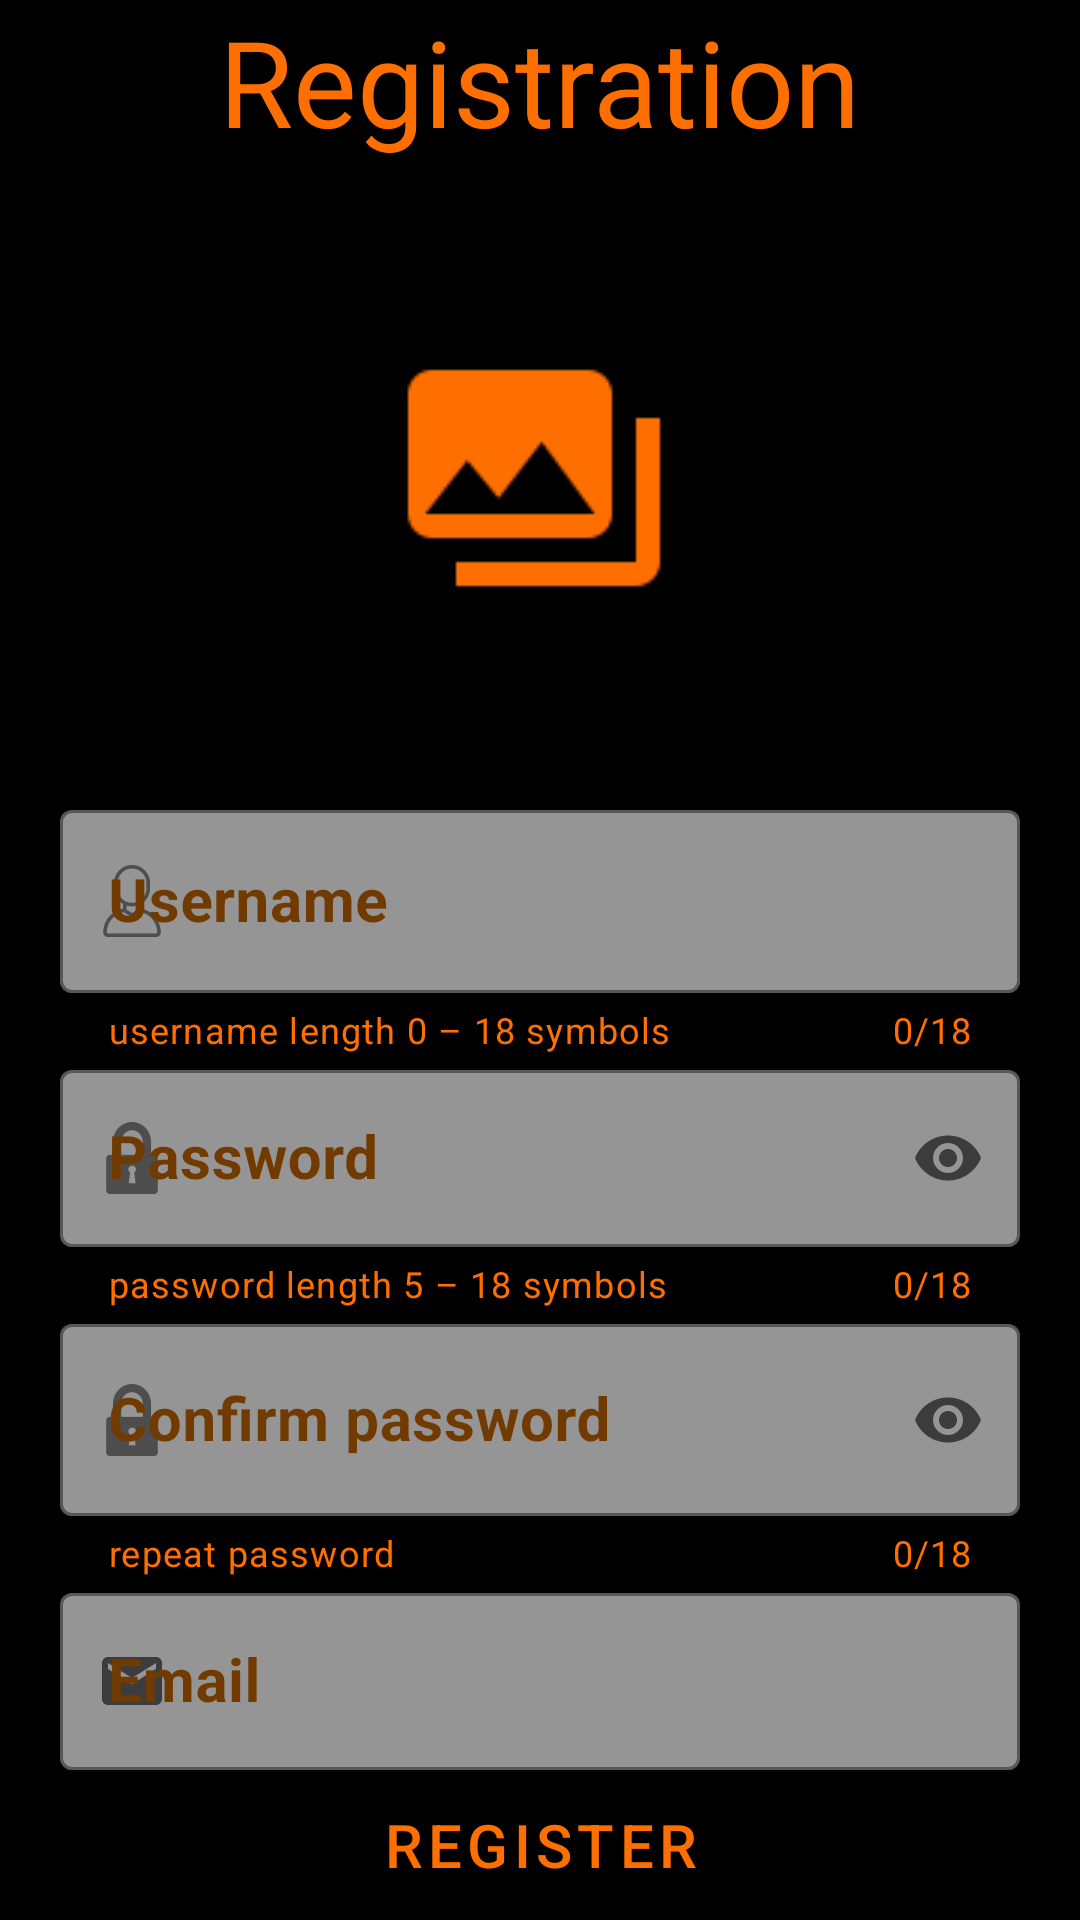

Produce the Android XML layout that renders to this screen, including the resource entries it uses.
<!-- AndroidManifest.xml: application theme Theme.ChatMessenger -->
<!-- res/layout/activity_registration.xml -->
<?xml version="1.0" encoding="utf-8"?>
<androidx.constraintlayout.widget.ConstraintLayout xmlns:android="http://schemas.android.com/apk/res/android"
    xmlns:app="http://schemas.android.com/apk/res-auto"
    xmlns:tools="http://schemas.android.com/tools"
    android:layout_width="match_parent"
    android:layout_height="match_parent"
    android:background="@color/black"
    tools:context=".MainActivity">


    <ImageView
        android:id="@+id/imageView2"
        android:layout_width="0dp"
        android:layout_height="0dp"
        android:alpha="0.3"
        android:scaleType="centerCrop"
        android:src="@drawable/main_chat_city"
        app:layout_constraintBottom_toBottomOf="parent"
        app:layout_constraintEnd_toEndOf="parent"
        app:layout_constraintHorizontal_bias="1.0"
        app:layout_constraintStart_toStartOf="parent"
        app:layout_constraintTop_toTopOf="parent"
        app:layout_constraintVertical_bias="1.0" />

    <LinearLayout
        android:layout_width="match_parent"
        android:layout_height="match_parent"
        android:gravity="center"
        android:orientation="vertical">

        <TextView
            android:id="@+id/twRegistration"
            android:layout_width="wrap_content"
            android:layout_height="wrap_content"
            android:gravity="center"
            android:layout_weight="0.2"
            android:text="@string/textRegistration"
            android:textColor="@color/light_orange"
            android:textSize="40sp" />

        <androidx.constraintlayout.widget.ConstraintLayout
            android:layout_width="match_parent"
            android:layout_height="wrap_content"
            android:layout_weight="0.2"
            android:layout_marginLeft="20dp"
            android:layout_marginRight="20dp">

            <ImageButton
                android:id="@+id/btn_select_photo"
                style="@style/ButtonSelectPhoto"
                android:layout_width="150dp"
                android:layout_height="150dp"
                android:src="@drawable/icon_photo"
                android:layout_gravity="center"
                android:layout_margin="30dp"
                android:layout_weight="0"
                android:onClick="onClickButtonSelectPhoto"
                app:layout_constraintBottom_toBottomOf="parent"
                app:layout_constraintEnd_toEndOf="parent"
                app:layout_constraintStart_toStartOf="parent"
                app:layout_constraintTop_toTopOf="parent" />

            <TextView
                android:id="@+id/message_2"
                android:layout_width="wrap_content"
                android:layout_height="150dp"
                android:textAlignment="center"
                android:layout_margin="30dp"
                android:background="@color/colorBoxMessage"
                android:padding="10dp"
                android:text="@string/textMessage1"
                android:textColor="@color/colorMessage"
                android:textSize="20sp"
                android:textStyle="bold|italic"
                android:visibility="gone"
                app:layout_constraintBottom_toBottomOf="parent"
                app:layout_constraintEnd_toEndOf="parent"
                app:layout_constraintStart_toStartOf="parent"
                app:layout_constraintTop_toTopOf="parent" />

        </androidx.constraintlayout.widget.ConstraintLayout>


        <androidx.constraintlayout.widget.ConstraintLayout
            android:layout_width="match_parent"
            android:layout_height="wrap_content"
            android:layout_weight="0.5"


            android:layout_marginLeft="20dp"
            android:layout_marginRight="20dp">

            <com.google.android.material.textfield.TextInputLayout
                android:id="@+id/usernameRegisterInputLayout"
                style="@style/Widget.MaterialComponents.TextInputLayout.OutlinedBox"
                android:layout_width="0dp"
                android:layout_height="wrap_content"
                android:hint="@string/usernameHint"
                android:textColorHint="@color/dark_orange"
                app:boxBackgroundColor="@color/light_grey"
                app:boxBackgroundMode="outline"
                app:boxStrokeColor="@color/light_orange"
                app:counterEnabled="true"
                app:helperText="@string/helperTextUsername"
                app:helperTextTextColor="@color/light_orange"
                app:counterMaxLength="18"
                app:counterTextColor="@color/light_orange"
                app:hintTextColor="@color/dark_orange"
                app:layout_constraintEnd_toEndOf="parent"
                app:layout_constraintStart_toStartOf="parent"
                app:layout_constraintTop_toTopOf="parent"
                app:startIconDrawable="@drawable/ic_username">

                <com.google.android.material.textfield.TextInputEditText
                    android:id="@+id/usernameRegisterEditText"
                    android:layout_width="match_parent"
                    android:layout_height="wrap_content"
                    android:inputType="textPersonName"
                    android:maxLength="18"
                    android:textColor="@color/dark_orange"
                    android:textSize="20sp"
                    android:textStyle="bold" />
            </com.google.android.material.textfield.TextInputLayout>

            <com.google.android.material.textfield.TextInputLayout
                android:id="@+id/passwordRegisterInputLayout"
                style="@style/Widget.MaterialComponents.TextInputLayout.OutlinedBox"
                android:layout_width="0dp"
                android:layout_height="wrap_content"
                android:hint="@string/passwordHint"
                android:textColorHint="@color/dark_orange"
                app:boxBackgroundColor="@color/light_grey"
                app:boxBackgroundMode="outline"
                app:boxStrokeColor="@color/light_orange"
                app:counterMaxLength="18"
                app:counterTextColor="@color/light_orange"
                app:endIconMode="password_toggle"
                app:helperText="@string/helperTextPassword"
                app:helperTextEnabled="true"
                app:helperTextTextColor="@color/light_orange"
                app:counterEnabled="true"
                app:hintTextColor="@color/dark_orange"
                app:layout_constraintEnd_toEndOf="parent"
                app:layout_constraintStart_toStartOf="parent"
                app:layout_constraintTop_toBottomOf="@+id/usernameRegisterInputLayout"
                app:startIconDrawable="@drawable/ic_lock">

                <com.google.android.material.textfield.TextInputEditText
                    android:id="@+id/passwordRegisterEditText"
                    android:layout_width="match_parent"
                    android:layout_height="59dp"
                    android:inputType="textPassword"
                    android:maxLength="18"
                    android:textColor="@color/dark_orange"
                    android:textSize="20sp"
                    android:textStyle="bold" />
            </com.google.android.material.textfield.TextInputLayout>

            <com.google.android.material.textfield.TextInputLayout
                android:id="@+id/passwordRegisterConfirmInputLayout"
                style="@style/Widget.MaterialComponents.TextInputLayout.OutlinedBox"
                android:layout_width="0dp"
                android:layout_height="wrap_content"
                android:hint="@string/confirmPassword"
                android:textColorHint="@color/dark_orange"
                app:boxBackgroundColor="@color/light_grey"
                app:boxBackgroundMode="outline"
                app:boxStrokeColor="@color/light_orange"
                app:counterMaxLength="18"
                app:counterTextColor="@color/light_orange"
                app:endIconMode="password_toggle"
                app:hintTextColor="@color/dark_orange"
                app:helperText="@string/helperConfirmPassword"
                app:helperTextEnabled="true"
                app:helperTextTextColor="@color/light_orange"
                app:counterEnabled="true"
                app:layout_constraintEnd_toEndOf="parent"
                app:layout_constraintStart_toStartOf="parent"
                app:layout_constraintTop_toBottomOf="@+id/passwordRegisterInputLayout"
                app:startIconDrawable="@drawable/ic_lock">

                <com.google.android.material.textfield.TextInputEditText
                    android:id="@+id/passwordRegisterConfirmEditText"
                    android:layout_width="match_parent"
                    android:layout_height="64dp"
                    android:inputType="textPassword"
                    android:maxLength="18"
                    android:textColor="@color/dark_orange"
                    android:textSize="20sp"
                    android:textStyle="bold" />
            </com.google.android.material.textfield.TextInputLayout>

            <com.google.android.material.textfield.TextInputLayout
                android:id="@+id/emailRegisterInputLayout"
                style="@style/Widget.MaterialComponents.TextInputLayout.OutlinedBox"
                android:layout_width="0dp"
                android:layout_height="wrap_content"
                android:hint="@string/emailRegister"
                android:textColorHint="@color/dark_orange"
                app:boxBackgroundColor="@color/light_grey"
                app:boxBackgroundMode="outline"
                app:boxStrokeColor="@color/light_orange"
                app:counterTextColor="@color/dark_orange"
                app:hintTextColor="@color/dark_orange"
                app:layout_constraintEnd_toEndOf="parent"
                app:layout_constraintStart_toStartOf="parent"
                app:layout_constraintTop_toBottomOf="@+id/passwordRegisterConfirmInputLayout"
                app:startIconDrawable="@drawable/ic_baseline_email_24">

                <com.google.android.material.textfield.TextInputEditText
                    android:id="@+id/emailRegisterConfirmEditText"
                    android:layout_width="match_parent"
                    android:layout_height="59dp"
                    android:inputType="textEmailAddress"
                    android:maxLength="40"
                    android:textColor="@color/dark_orange"
                    android:textSize="20sp"
                    android:textStyle="bold" />
            </com.google.android.material.textfield.TextInputLayout>

            <Button
                android:id="@+id/buttonRegister"
                style="@style/Widget.MaterialComponents.Button.TextButton"
                android:layout_width="wrap_content"
                android:layout_height="wrap_content"
                android:onClick="onClickButtonRegister"
                android:text="@string/textRegister"
                android:textSize="20sp"
                app:layout_constraintBottom_toBottomOf="parent"
                app:layout_constraintEnd_toEndOf="parent"
                app:layout_constraintStart_toStartOf="parent"
                app:layout_constraintTop_toBottomOf="@+id/emailRegisterInputLayout" />

        </androidx.constraintlayout.widget.ConstraintLayout>

    </LinearLayout>


</androidx.constraintlayout.widget.ConstraintLayout>
<!-- resources referenced by this layout -->
<resources>
  <color name="black">#FF000000</color>
  <color name="colorBoxMessage">#CDFF0000</color>
  <color name="colorMessage">#F5040404</color>
  <color name="dark_orange">#713B00</color>
  <color name="light_grey">#95FFFFFF</color>
  <color name="light_orange">#FF6F00</color>
  <!-- drawable ic_baseline_email_24 (drawable) -->
  <vector android:height="24dp" android:tint="#FF6F00"
      android:viewportHeight="24" android:viewportWidth="24"
      android:width="24dp" xmlns:android="http://schemas.android.com/apk/res/android">
      <path android:fillColor="@android:color/white" android:pathData="M20,4L4,4c-1.1,0 -1.99,0.9 -1.99,2L2,18c0,1.1 0.9,2 2,2h16c1.1,0 2,-0.9 2,-2L22,6c0,-1.1 -0.9,-2 -2,-2zM20,8l-8,5 -8,-5L4,6l8,5 8,-5v2z"/>
  </vector>
  <!-- drawable ic_lock: png bitmap (drawable-hdpi, 612 bytes) -->
  <!-- drawable ic_username: png bitmap (drawable-hdpi, 885 bytes) -->
  <!-- drawable icon_photo: png bitmap (drawable, 1044 bytes) -->
  <string name="confirmPassword">Confirm password</string>
  <string name="emailRegister">Email</string>
  <string name="helperConfirmPassword">repeat password</string>
  <string name="helperTextPassword">password length 5 – 18 symbols</string>
  <string name="helperTextUsername">username length 0 – 18 symbols</string>
  <string name="passwordHint">Password</string>
  <string name="textMessage1">User not found! \nPlease try again or register! </string>
  
      // For REGISTER Activity
  <string name="textRegister">Register</string>
  <string name="textRegistration">Registration</string>
  <string name="usernameHint">Username</string>
  <style name="ButtonSelectPhoto">
          <item name="android:background">@drawable/round_select_photo</item>
      </style>
  <style name="Theme.ChatMessenger" parent="Theme.MaterialComponents.DayNight.DarkActionBar">
          
          <item name="colorPrimary">@color/purple_500</item>
          <item name="colorPrimaryVariant">@color/purple_700</item>
          <item name="colorOnPrimary">@color/white</item>
          
          <item name="colorSecondary">@color/teal_200</item>
          <item name="colorSecondaryVariant">@color/teal_700</item>
          <item name="colorOnSecondary">@color/black</item>
          
          <item name="android:statusBarColor">?attr/colorPrimaryVariant</item>
          
      </style>
  <color name="purple_500">#FF6F00</color>
  <color name="purple_700">#FF3700B3</color>
  <color name="white">#FFFFFFFF</color>
  
      // My color
  <color name="teal_200">#FF03DAC5</color>
  <color name="teal_700">#FF018786</color>
</resources>
